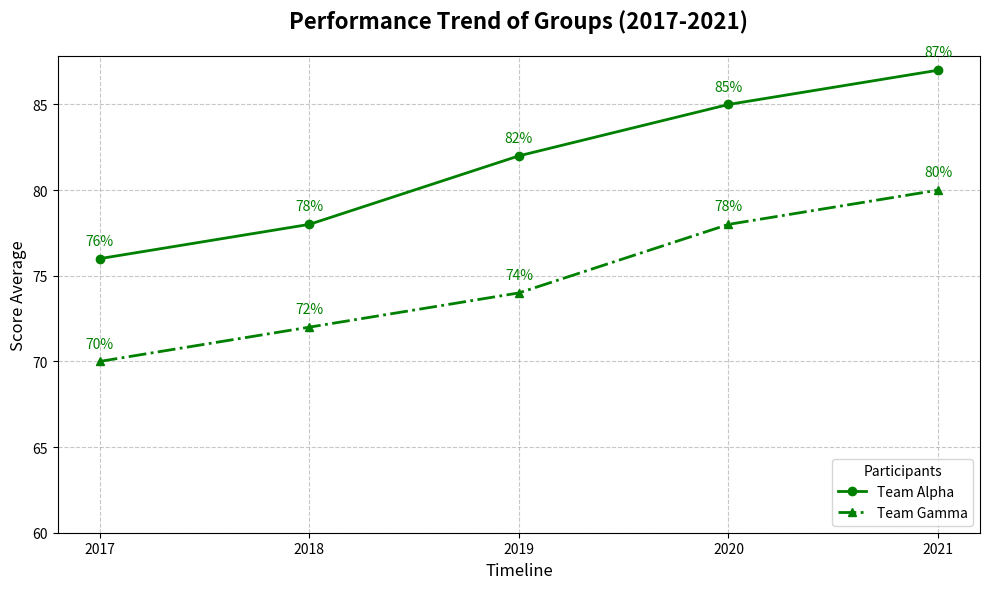

Here is the Python script that generated this plot:
import numpy as np
import matplotlib.pyplot as plt

years = np.array([2017, 2018, 2019, 2020, 2021])
group_a_scores = np.array([76, 78, 82, 85, 87])
group_c_scores = np.array([70, 72, 74, 78, 80])

fig, ax = plt.subplots(figsize=(10, 6))

# Altering textual elements such as group labels
ax.plot(years, group_a_scores, label='Team Alpha', marker='o', linestyle='-', linewidth=2, markersize=6, color='green')
ax.plot(years, group_c_scores, label='Team Gamma', marker='^', linestyle='-.', linewidth=2, markersize=6, color='green')

# Changing the title
ax.set_title('Performance Trend of Groups (2017-2021)', fontsize=16, fontweight='bold', pad=20)

# Modifying axis labels
ax.set_xlabel('Timeline', fontsize=12)
ax.set_ylabel('Score Average', fontsize=12)

ax.set_xticks(years)
ax.set_yticks(np.arange(60, 90, 5))

ax.grid(True, linestyle='--', alpha=0.7)

# Updating legend title
ax.legend(loc='lower right', title='Participants')

# Annotating the points for clarity
for i in range(len(years)):
    ax.annotate(f'{group_a_scores[i]}%', xy=(years[i], group_a_scores[i]), textcoords="offset points", xytext=(0, 10), ha='center', color='green')
    ax.annotate(f'{group_c_scores[i]}%', xy=(years[i], group_c_scores[i]), textcoords="offset points", xytext=(0, 10), ha='center', color='green')

plt.tight_layout()
plt.show()
